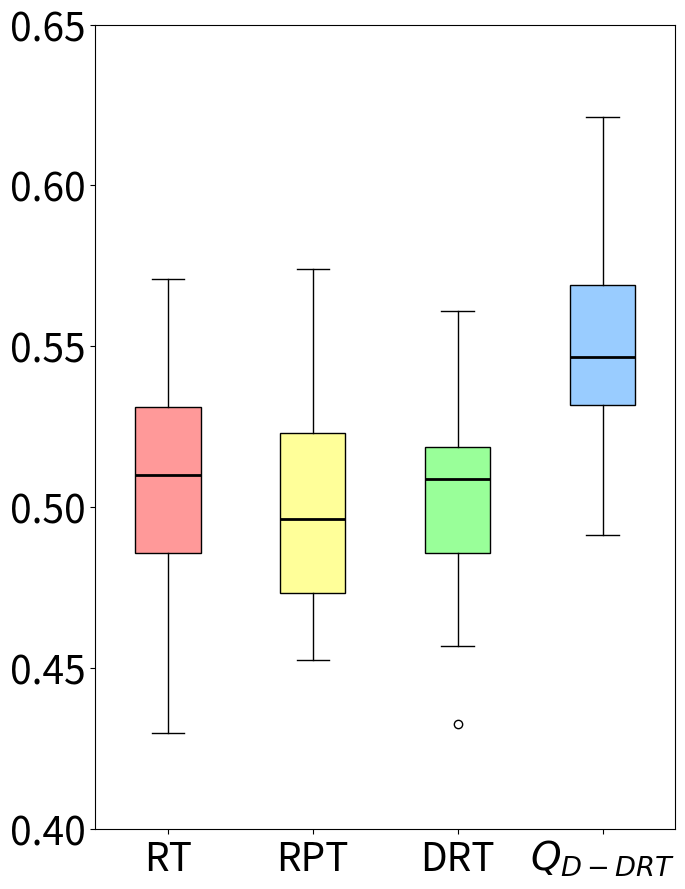

Write Python code to recreate this figure.
import matplotlib.pyplot as plt
import statistics


data1 = [0.5584876543209877, 0.5335925925925926, 0.5026360544217687, 0.48457482993197276, 0.530429292929293, 0.519929718875502, 0.5100555555555556, 0.570812757201646, 0.4474259259259259, 0.45820652173913046, 0.5206684981684983, 0.48803571428571435, 0.5029891304347825, 0.4297222222222222, 0.5101907630522088, 0.5669705882352941, 0.4839262820512821, 0.4671274509803922, 0.5390438596491228, 0.5148611111111111, 0.4819097222222223, 0.5127057613168725, 0.4968814432989691, 0.4626418439716312, 0.5094841269841269, 0.49884538152610447, 0.5277941176470589, 0.5537301587301587, 0.5098180076628352, 0.5508720930232559, 0.46063008130081307, 0.5427057613168724, 0.5378909465020577, 0.4859912280701755, 0.47372549019607846, 0.5237770562770563, 0.49107638888888894, 0.5275617283950618, 0.550491967871486, 0.5017798353909465] # 第一段数据
data2 = [0.5362671232876712, 0.4900541125541126, 0.4526004016064257, 0.4924801587301587, 0.5218201754385965, 0.5529292929292929, 0.5448232323232324, 0.5296193415637861, 0.5059415584415584, 0.5238095238095238, 0.5368881856540085, 0.4663571428571429, 0.4987087912087912, 0.4738924050632911, 0.4686111111111111, 0.4634111111111111, 0.5051940639269407, 0.462162447257384, 0.4563805970149254, 0.5198555555555556, 0.4898983739837398, 0.503785140562249, 0.4755722891566265, 0.494212962962963, 0.5453544061302682, 0.4892291666666667, 0.5091458333333333, 0.5738888888888889, 0.45386546184738963, 0.46290404040404043, 0.5227205882352942, 0.4873870056497175, 0.4721581196581197, 0.5096747967479675, 0.46986263736263734, 0.4885389610389611, 0.5283904109589042, 0.4897420634920635, 0.5228065134099616, 0.5444871794871795]  # 第二段数据
data3 = [0.5165226542594439, 0.4787909604519774, 0.534208641680592, 0.4850691347011597, 0.5318300343724073, 0.5038164815897137, 0.5099721383793825, 0.4640225286872302, 0.5152330508474576, 0.4962386812166241, 0.5212304644508035, 0.47702943800178416, 0.48441519413391027, 0.4738828967642527, 0.5242844314737907, 0.43248215878679747, 0.5056344480073294, 0.5177629363564935, 0.5308992185121284, 0.5163120981881941, 0.5164120315111005, 0.5074867753427615, 0.5073880921338549, 0.5132891181527881, 0.5276718455743881, 0.5552179176755448, 0.5363801452784505, 0.5072664983772088, 0.5049329623071086, 0.47766864968009876, 0.5016528428897704, 0.4696253345227475, 0.47817224003664677, 0.5027449099243151, 0.5188377723970945, 0.5134019370460049, 0.5610352396049263, 0.4892912172573189, 0.48815677966101695, 0.5216015219647181, 0.5164836476486035, 0.5371186440677966, 0.4569029275808936, 0.532656433216075, 0.49244022898192835, 0.512216072869826, 0.5175141242937853, 0.4646085552865214, 0.5127987831377663, 0.4602405358773977]  # 第三段数据
data4 = [0.5846543104499451, 0.5694125697441836, 0.5514747963900506, 0.5205653226655438, 0.5880775481773857, 0.5658510384339939, 0.5330301777594048, 0.5560063559322035, 0.5864568714239448, 0.5246176105828855, 0.5402223963946311, 0.5049390046421246, 0.5480835271961892, 0.545099734809178, 0.5805205811138014, 0.55, 0.5261190786614516, 0.5389356774397305, 0.5676142458699851, 0.5363838016152884, 0.509002238567317, 0.5531056531005785, 0.5202582728006457, 0.5815322488909112, 0.5504180790960452, 0.5382829771554901, 0.49946605270892525, 0.54798031056531, 0.5317510658209421, 0.4914153021162501, 0.517489406779661, 0.5054895822087877, 0.5765172225259705, 0.5411069261351747, 0.621292372881356, 0.5864406779661018, 0.5250453043385567, 0.5421520287621984, 0.573381138635376, 0.5411416693316278, 0.4982512001567551, 0.5485427862753205, 0.592813559322034, 0.5351377839271303, 0.5569458291791294, 0.532149065623642, 0.5582600300364728, 0.5893733273862622, 0.5407948568088837, 0.5707131851199648]  # 第四段数据


variance1 = statistics.variance(data1)
variance2 = statistics.variance(data2)
variance3 = statistics.variance(data3)
variance4 = statistics.variance(data4)


print("Data1 Variance:", variance1)
print("Data2 Variance:", variance2)
print("Data3 Variance:", variance3)
print("Data4 Variance:", variance4)

mean1 = statistics.mean(data1)
mean2 = statistics.mean(data2)
mean3 = statistics.mean(data3)
mean4 = statistics.mean(data4)


print("Data1 Mean:", mean1)
print("Data2 Mean:", mean2)
print("Data3 Mean:", mean3)
print("Data4 Mean:", mean4)


fig, ax = plt.subplots(figsize=(7,9))


bp = ax.boxplot([data1, data2, data3, data4], patch_artist=True, medianprops=dict(color='black', linewidth=2))


colors = ['#FF9999', '#FFFF99', '#99FF99', '#99CCFF']
for patch, color in zip(bp['boxes'], colors):
    patch.set_facecolor(color)


ax.set_xticklabels(['RT', 'RPT', 'DRT', '$Q_{D-DRT}$'], fontsize=28)
ax.tick_params(axis='y', labelsize=28) 


ax.set_yticks([0.4,0.45,0.5,0.55,0.6,0.65])

plt.tight_layout()

ax.grid(False)

plt.show()
